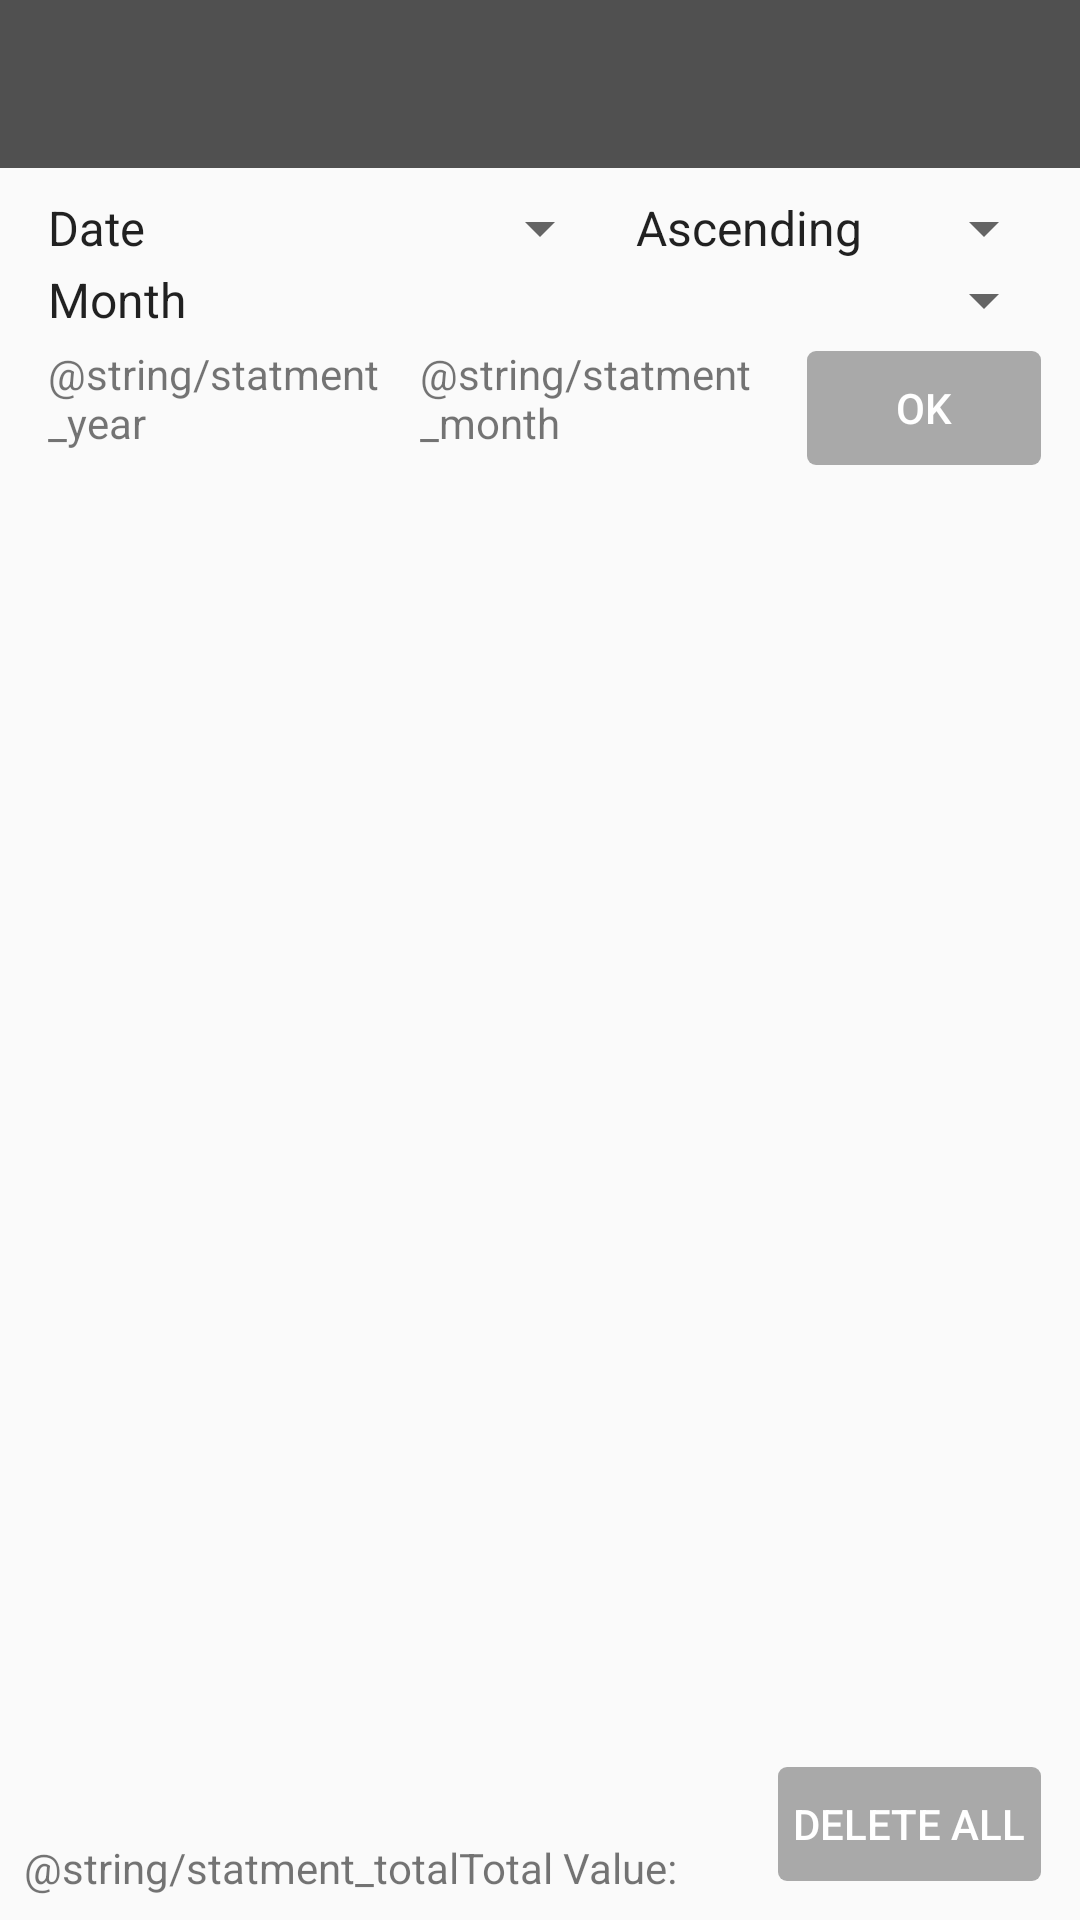

Here is an Android app screen rendered from its layout file. Give the layout XML and the strings, colors and styles it references.
<!-- AndroidManifest.xml: application theme AppTheme -->
<!-- res/layout/activity_overview_list_.xml -->
<?xml version="1.0" encoding="utf-8"?>
<LinearLayout xmlns:android="http://schemas.android.com/apk/res/android"
    xmlns:tools="http://schemas.android.com/tools"
    android:id="@+id/overviewListActivity_overview"
    android:layout_width="match_parent"
    android:layout_height="match_parent"
    android:orientation="vertical"
    tools:context=".Activitys.OverviewListActivity">

    <include
        android:id="@+id/toolbar_MainActivity"
        layout="@layout/toolbar_main_activity">
    </include>

    
    <LinearLayout
        android:id="@+id/overviewListActivity_Filter"
        style="@style/general_Top_MatchParent"
        android:orientation="vertical">

        
        <LinearLayout
            android:id="@+id/overviewListActivity_OrderBy"
            style="@style/general_MatchParent"
            android:orientation="horizontal">

            
            <Spinner
                android:id="@+id/spinner_OverviewListActivity_OrderBy"
                style="@style/general_WrapContent"
                android:layout_width="0dp"
                android:layout_weight="4"
                android:entries="@array/order_by_arrays" />

            
            <Spinner
                android:id="@+id/spinner_OverviewListActivity_AscendingDescending"
                style="@style/general_WrapContent"
                android:entries="@array/ascending_descending" />
        </LinearLayout>

        
        <Spinner
            android:id="@+id/spinner_OverviewListActivity_Show"
            style="@style/general_MatchParent"
            android:entries="@array/show_arrays" />

        
        <LinearLayout
            android:id="@+id/overviewListActivity_Date"
            style="@style/general_MatchParent"
            android:layout_marginStart="8dp"
            android:orientation="horizontal"
            >

            
            <LinearLayout
                android:layout_width="0dp"
                android:layout_height="wrap_content"
                android:layout_weight="1"
                android:gravity="center">

                
                <TextView
                    android:id="@+id/textView_OverviewListActivity_YearFromStatment"
                    style="@style/general_WrapContent"
                    android:text="@string/statment_year"
                    />

                
                <android.support.constraint.ConstraintLayout
                    style="@style/general_WrapContent"
                    android:layout_width="0dp"
                    android:layout_weight="1"
                    android:orientation="horizontal">

                    
                    <EditText
                        android:id="@+id/editText_OverviewListActivity_From"
                        style="@style/general_MatchParent"
                        android:focusable="false" />

                    
                    <EditText
                        android:id="@+id/editText_OverviewListActivity_Year"
                        style="@style/general_MatchParent"
                        android:inputType="number"
                        android:maxLength="4" />
                </android.support.constraint.ConstraintLayout>
            </LinearLayout>

            
            <LinearLayout
                android:layout_width="0dp"
                android:layout_height="wrap_content"
                android:layout_weight="1"
                android:gravity="center">

                
                <TextView
                    android:id="@+id/textView_OverviewListActivity_MonthToStatment"
                    style="@style/general_WrapContent"
                    android:text="@string/statment_month" />

                
                <android.support.constraint.ConstraintLayout
                    style="@style/general_WrapContent"
                    android:layout_weight="1">

                    
                    <EditText
                        android:id="@+id/editText_OverviewListActivity_To"
                        style="@style/general_MatchParent"
                        android:focusable="false" />

                    
                    <EditText
                        android:id="@+id/editText_OverviewListActivity_Month"
                        style="@style/general_MatchParent"
                        android:inputType="number"
                        android:maxLength="2" />
                </android.support.constraint.ConstraintLayout>
            </LinearLayout>

            
            <Button
                android:id="@+id/button_OverviewListActivity_OK"
                style="@style/button_WrapContent"
                android:onClick="onClick_FilterList"
                android:text="@string/button_ok" />
        </LinearLayout>
    </LinearLayout>

    
    <ListView
        android:id="@+id/listView_OverviewListActivity"
        style="@style/general_Middle_MatchParent"
        android:layout_weight="1" />

    
    <LinearLayout
        android:id="@+id/overviewListActivity_Bottom"
        style="@style/general_Bottom_MatchParent"
        android:orientation="horizontal">

        
        <TextView
            android:id="@+id/textView_OverviewListActivity_TotalValueStatment"
            style="@style/general_WrapContent"
            android:layout_gravity="bottom"
            android:text="@string/statment_total" />

        
        <TextView
            android:id="@+id/textView_OverviewListActivity_TotalValue"
            style="@style/general_WrapContent"
            android:layout_gravity="bottom"
            android:layout_weight="1"
            android:text="Total Value:" />



        
        <Button
            android:id="@+id/button_MainActivity_deletValues"
            style="@style/button_WrapContent"
            android:layout_alignParentStart="true"
            android:onClick="onClick_ClearAll"
            android:text="@string/button_deleteAll" />
    </LinearLayout>
</LinearLayout>
<!-- res/layout/toolbar_main_activity.xml (included above) -->
<?xml version="1.0" encoding="utf-8"?>
<android.support.v7.widget.Toolbar xmlns:android="http://schemas.android.com/apk/res/android"
    xmlns:app="http://schemas.android.com/apk/res-auto"
    android:layout_width="match_parent"
    android:layout_height="wrap_content"
    android:background="#505050"
    app:popupTheme="@style/ThemeOverlay.MyTheme"
    app:subtitleTextColor="@android:color/white"
    app:titleTextColor="@android:color/white">

</android.support.v7.widget.Toolbar>
<!-- resources referenced by this layout -->
<resources>
  <string-array name="ascending_descending">
          <item>@string/order_by_ascending</item>
          <item>@string/order_by_descending</item>
      </string-array>
  <string-array name="order_by_arrays">
          <item>@string/order_by_date</item>
          <item>@string/order_by_value</item>
      </string-array>
  <string-array name="show_arrays">
          <item>@string/show_month</item>
          <item>@string/show_year</item>
          <item>@string/show_from_to</item>
      </string-array>
  <string name="button_deleteAll">Delete All</string>
  <string name="button_ok">OK</string>
  <string name="statment_month">Monat:</string>
  <string name="statment_total">Total:</string>
  <string name="statment_year">Jahr:</string>
  <style name="ThemeOverlay.MyTheme" parent="ThemeOverlay.AppCompat.Light">
          <item name="android:colorBackground">#505050</item>
          <item name="android:textColor">@android:color/white</item>
  
      </style>
  <style name="button_WrapContent" parent="general_WrapContent">
          <item name="android:textColor">@android:color/white</item>
      <item name="android:background">@drawable/custom_button</item>
      </style>
  <style name="general_Bottom_MatchParent" parent="general_Middle_MatchParent">
          <item name="android:layout_marginBottom">8dp</item>
      </style>
  <style name="general_MatchParent">
          <item name="android:layout_height">wrap_content</item>
          <item name="android:layout_width">match_parent</item>
      </style>
  <style name="general_Middle_MatchParent" parent="general_MatchParent">
          <item name="android:layout_marginEnd">8dp</item>
          <item name="android:layout_marginStart">8dp</item>
      </style>
  <style name="general_Top_MatchParent" parent="general_Middle_MatchParent">
          <item name="android:layout_marginTop">8dp</item>
      </style>
  <style name="general_WrapContent">
          <item name="android:layout_height">wrap_content</item>
          <item name="android:layout_width">wrap_content</item>
      </style>
  <style name="AppTheme" parent="Theme.AppCompat.Light.NoActionBar">
          
          <item name="colorPrimary">#505050</item>
          <item name="colorPrimaryDark">#3C3C3C</item>
          <item name="colorAccent">#030083</item>
          <item name="actionMenuTextColor">@android:color/white</item>
          <item name="android:actionOverflowButtonStyle">@style/MyActionButtonOverflow</item>
      </style>
  <string name="order_by_ascending">Ascending</string>
  <string name="order_by_descending">Descending</string>
  <string name="order_by_date">Date</string>
  <string name="order_by_value">Value</string>
  <string name="show_month">Month</string>
  <string name="show_year">Year</string>
  <string name="show_from_to">From...To</string>
  <!-- drawable custom_button: vector/xml drawable (drawable, 2250 chars, omitted) -->
  <style name="MyActionButtonOverflow" parent="android:style/Widget.Holo.Light.ActionButton.Overflow">
          <item name="android:src">@drawable/ic_action_name</item>
      </style>
</resources>
